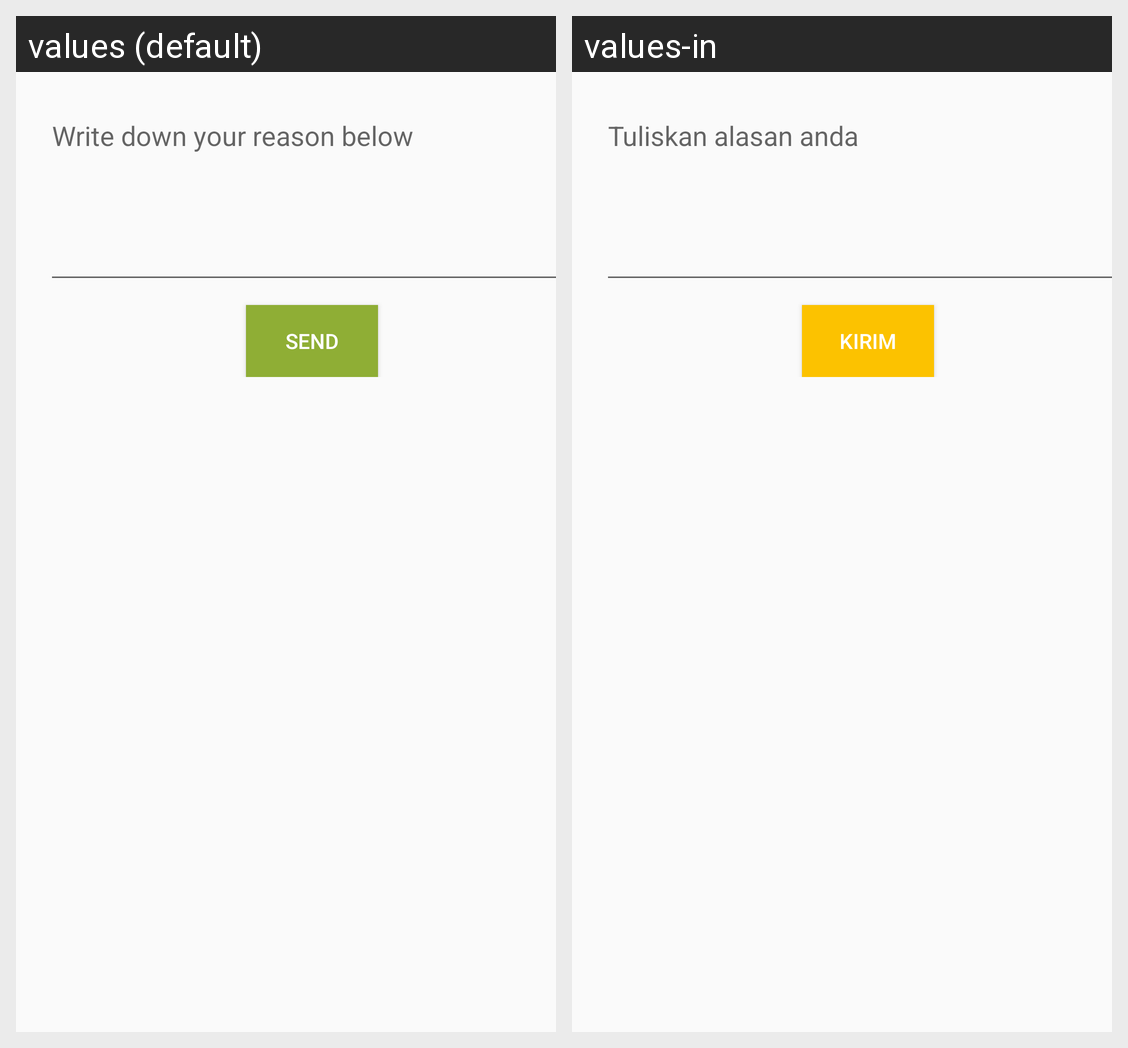

The Android screen above is rendered under two locales of the same app. Produce the string resources it draws, with the default and per-locale values.
Android screen res/layout/activity_problem.xml rendered under 2 locales, left to right: values (default), values-in. Device: Nexus 5 (rendered at 1080×1920; each locale shown at half size, 540×960, under a caption strip naming it); theme AppTheme.
Strings drawn on this screen, with the default value and each locale's value (text and hints the layout hard-codes, and strings that could not be matched under every locale, appear in the picture but are not listed):

alasantolak
  values: Write down your reason below
  values-in: Tuliskan alasan anda

send
  values: Send
  values-in: Kirim
